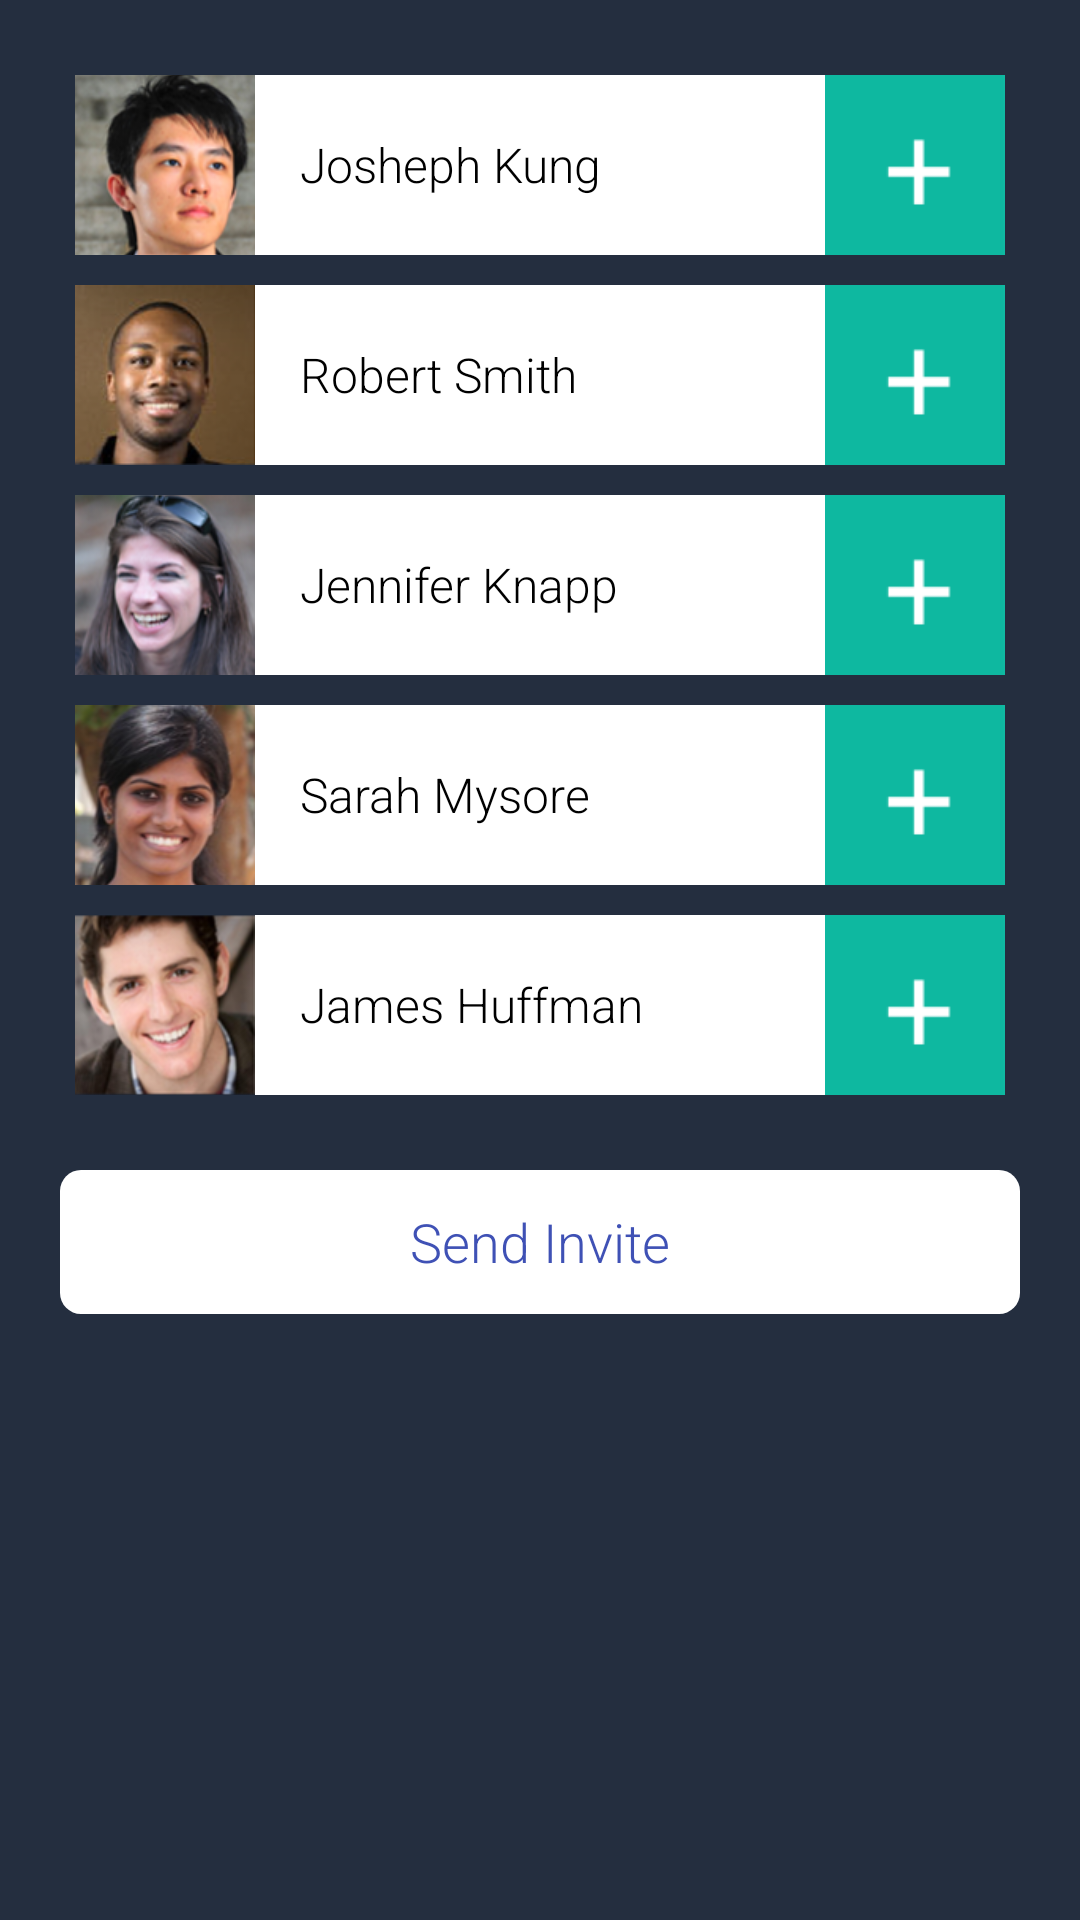

Write the Android layout XML for this screen, with the resource values it uses.
<!-- AndroidManifest.xml: application theme AppTheme -->
<!-- res/layout/fragment_squad_adding_contacts.xml -->
<?xml version="1.0" encoding="utf-8"?>
<ScrollView
    xmlns:android="http://schemas.android.com/apk/res/android"
    android:orientation="vertical" android:layout_width="match_parent"
    android:layout_height="match_parent"
    android:background="@color/girtblue">
    <LinearLayout xmlns:android="http://schemas.android.com/apk/res/android"
        android:orientation="vertical" android:layout_width="match_parent"
        android:layout_height="wrap_content"
        android:background="@color/girtblue"
        android:padding="20dp">

        <LinearLayout
            android:layout_width="match_parent"
            android:layout_margin="5dp"
            android:layout_marginStart="10dp"
            android:layout_marginEnd="10dp"
            android:orientation="horizontal"
            android:background="@color/white"
            android:layout_height="60dp">
            <ImageView
                android:layout_width="0dp"
                android:layout_height="match_parent"
                android:layout_weight="1"
                android:src="@drawable/profpicture1"
                android:contentDescription="@string/profile_image_desc"
                android:scaleType="centerCrop"/>
            <TextView
                android:layout_width="0dp"
                android:layout_height="wrap_content"
                android:textSize="16sp"
                android:layout_weight="3"
                android:text="@string/name1"
                android:textColor="@android:color/black"
                android:layout_gravity="center_vertical"
                android:layout_marginStart="10dp"
                android:padding="5dp"/>
            <ImageView
                android:layout_width="0dp"
                android:layout_height="match_parent"
                android:layout_weight="1"
                android:src="@drawable/plus_contact_button"
                android:id="@+id/plus1"
                android:contentDescription="@string/add_image_desc"
                android:scaleType="centerCrop"
                />

        </LinearLayout>
        <LinearLayout
            android:layout_width="match_parent"
            android:layout_margin="5dp"
            android:layout_marginStart="10dp"
            android:layout_marginEnd="10dp"
            android:orientation="horizontal"
            android:background="@color/white"
            android:layout_height="60dp">
            <ImageView
                android:layout_width="0dp"
                android:layout_height="match_parent"
                android:layout_weight="1"
                android:src="@drawable/profpicture2"
                android:contentDescription="@string/profile_image_desc"
                android:scaleType="centerCrop"/>
            <TextView
                android:layout_width="0dp"
                android:layout_height="wrap_content"
                android:textSize="16sp"
                android:layout_weight="3"
                android:text="@string/name2"
                android:textColor="@android:color/black"
                android:layout_gravity="center_vertical"
                android:layout_marginStart="10dp"
                android:padding="5dp"/>
            <ImageView
                android:layout_width="0dp"
                android:layout_height="match_parent"
                android:layout_weight="1"
                android:src="@drawable/plus_contact_button"
                android:contentDescription="@string/add_image_desc"

                android:id="@+id/plus2"
                android:scaleType="centerCrop"
                />

        </LinearLayout>
        <LinearLayout
            android:layout_width="match_parent"
            android:layout_margin="5dp"
            android:layout_marginStart="10dp"
            android:layout_marginEnd="10dp"
            android:orientation="horizontal"
            android:background="@color/white"
            android:layout_height="60dp">
            <ImageView
                android:layout_width="0dp"
                android:layout_height="match_parent"
                android:layout_weight="1"
                android:contentDescription="@string/profile_image_desc"
                android:src="@drawable/profpicture3"
                android:scaleType="centerCrop"/>
            <TextView
                android:layout_width="0dp"
                android:layout_height="wrap_content"
                android:textSize="16sp"
                android:layout_weight="3"
                android:padding="5dp"
                android:textColor="@android:color/black"
                android:layout_gravity="center_vertical"
                android:layout_marginStart="10dp"
                android:text="@string/name3"/>
            <ImageView
                android:layout_width="0dp"
                android:layout_height="match_parent"
                android:layout_weight="1"
                android:src="@drawable/plus_contact_button"
                android:id="@+id/plus3"
                android:contentDescription="@string/add_image_desc"
                android:scaleType="centerCrop"
                />

        </LinearLayout>
        <LinearLayout
            android:layout_width="match_parent"
            android:layout_margin="5dp"
            android:layout_marginStart="10dp"
            android:layout_marginEnd="10dp"
            android:orientation="horizontal"
            android:background="@color/white"
            android:layout_height="60dp">
            <ImageView
                android:layout_width="0dp"
                android:layout_height="match_parent"
                android:layout_weight="1"
                android:src="@drawable/profpicture4"
                android:contentDescription="@string/profile_image_desc"
                android:scaleType="centerCrop"/>
            <TextView
                android:layout_width="0dp"
                android:layout_height="wrap_content"
                android:textSize="16sp"
                android:layout_weight="3"
                android:padding="5dp"
                android:textColor="@android:color/black"
                android:layout_gravity="center_vertical"
                android:layout_marginStart="10dp"
                android:text="@string/name4"/>
            <ImageView
                android:layout_width="0dp"
                android:layout_height="match_parent"
                android:layout_weight="1"
                android:src="@drawable/plus_contact_button"
                android:id="@+id/plus4"
                android:contentDescription="@string/add_image_desc"
                android:scaleType="centerCrop"
                />

        </LinearLayout>
        <LinearLayout
            android:layout_width="match_parent"
            android:layout_margin="5dp"
            android:layout_marginStart="10dp"
            android:layout_marginEnd="10dp"
            android:orientation="horizontal"
            android:background="@color/white"
            android:layout_height="60dp">
            <ImageView
                android:layout_width="0dp"
                android:layout_height="match_parent"
                android:layout_weight="1"
                android:contentDescription="@string/profile_image_desc"
                android:src="@drawable/profpicture5"
                android:scaleType="centerCrop"/>
            <TextView
                android:layout_width="0dp"
                android:layout_height="wrap_content"
                android:textSize="16sp"
                android:layout_weight="3"
                android:padding="5dp"
                android:textColor="@android:color/black"
                android:layout_gravity="center_vertical"
                android:layout_marginStart="10dp"
                android:text="@string/name5"/>
            <ImageView
                android:layout_width="0dp"
                android:layout_height="match_parent"
                android:layout_weight="1"
                android:id="@+id/plus5"
                android:src="@drawable/plus_contact_button"
                android:contentDescription="@string/add_image_desc"
                android:scaleType="centerCrop"
                />

        </LinearLayout>

        <Button
            android:layout_width="match_parent"
            android:layout_height="wrap_content"
            android:textColor="@color/colorPrimary"
            android:background="@drawable/sign_up"
            android:layout_marginTop="20dp"
            android:layout_gravity="center_horizontal"
            android:id="@+id/send_squad_invites"
            android:text="@string/send_invite"/>
    </LinearLayout>

</ScrollView>
<!-- resources referenced by this layout -->
<resources>
  <color name="colorPrimary">#3F51B5</color>
  <color name="girtblue">#242e3f</color>
  <color name="white">#ffffff</color>
  <!-- drawable plus_contact_button: png bitmap (drawable, 960 bytes) -->
  <!-- drawable profpicture1: png bitmap (drawable, 39191 bytes) -->
  <!-- drawable profpicture2: png bitmap (drawable, 35938 bytes) -->
  <!-- drawable profpicture3: png bitmap (drawable, 40457 bytes) -->
  <!-- drawable profpicture4: png bitmap (drawable, 41359 bytes) -->
  <!-- drawable profpicture5: png bitmap (drawable, 44333 bytes) -->
  <!-- drawable sign_up (drawable) -->
  <?xml version="1.0" encoding="utf-8"?>
  <selector xmlns:android="http://schemas.android.com/apk/res/android" >
      <item android:state_pressed="true" >
          <shape>
              <solid
                  android:color="#1E669B" />
              <stroke
                  android:width="2dp"
                  android:color="#1B5E91" />
              <corners
                  android:radius="6dp" />
              <padding
                  android:left="10dp"
                  android:top="10dp"
                  android:right="10dp"
                  android:bottom="10dp" />
          </shape>
  
      </item>
      <item>
          <shape>
              <solid
                  android:color="@color/white"/>
  
              <corners
                  android:radius="7dp" />
              <padding
                  android:left="10dp"
                  android:top="10dp"
                  android:right="10dp"
                  android:bottom="10dp" />
          </shape>
      </item>
    </selector>
  <string name="add_image_desc">add image</string>
  <string name="name1">Josheph Kung</string>
  <string name="name2">Robert Smith</string>
  <string name="name3">Jennifer Knapp</string>
  <string name="name4">Sarah Mysore</string>
  <string name="name5">James Huffman</string>
  <string name="profile_image_desc">Profile Image</string>
  <string name="send_invite">Send Invite</string>
  <style name="AppTheme" parent="Theme.AppCompat.Light.NoActionBar">
          
          <item name="colorPrimary">@color/colorPrimary</item>
          <item name="colorPrimaryDark">@color/colorPrimaryDark</item>
          <item name="colorAccent">@color/gritgreen</item>
          <item name="android:statusBarColor">@android:color/black</item>
  
          
          <item name="android:textViewStyle">@style/RobotoTextViewStyle</item>
          <item name="android:editTextStyle">@style/RobotoEditTextViewStyle</item>
          <item name="android:buttonStyle">@style/RobotoButtonStyle</item>
  
  
  
  
      </style>
  <color name="colorPrimaryDark">#303F9F</color>
  <color name="gritgreen">#39a789</color>
  <style name="RobotoTextViewStyle" parent="android:Widget.TextView">
          <item name="android:fontFamily">sans-serif-light</item>
      </style>
  <style name="RobotoEditTextViewStyle" parent="android:Widget.EditText">
          <item name="android:fontFamily">sans-serif-light</item>
      </style>
  <style name="RobotoButtonStyle" parent="android:Widget.Holo.Button">
          <item name="android:fontFamily">sans-serif-light</item>
      </style>
</resources>
